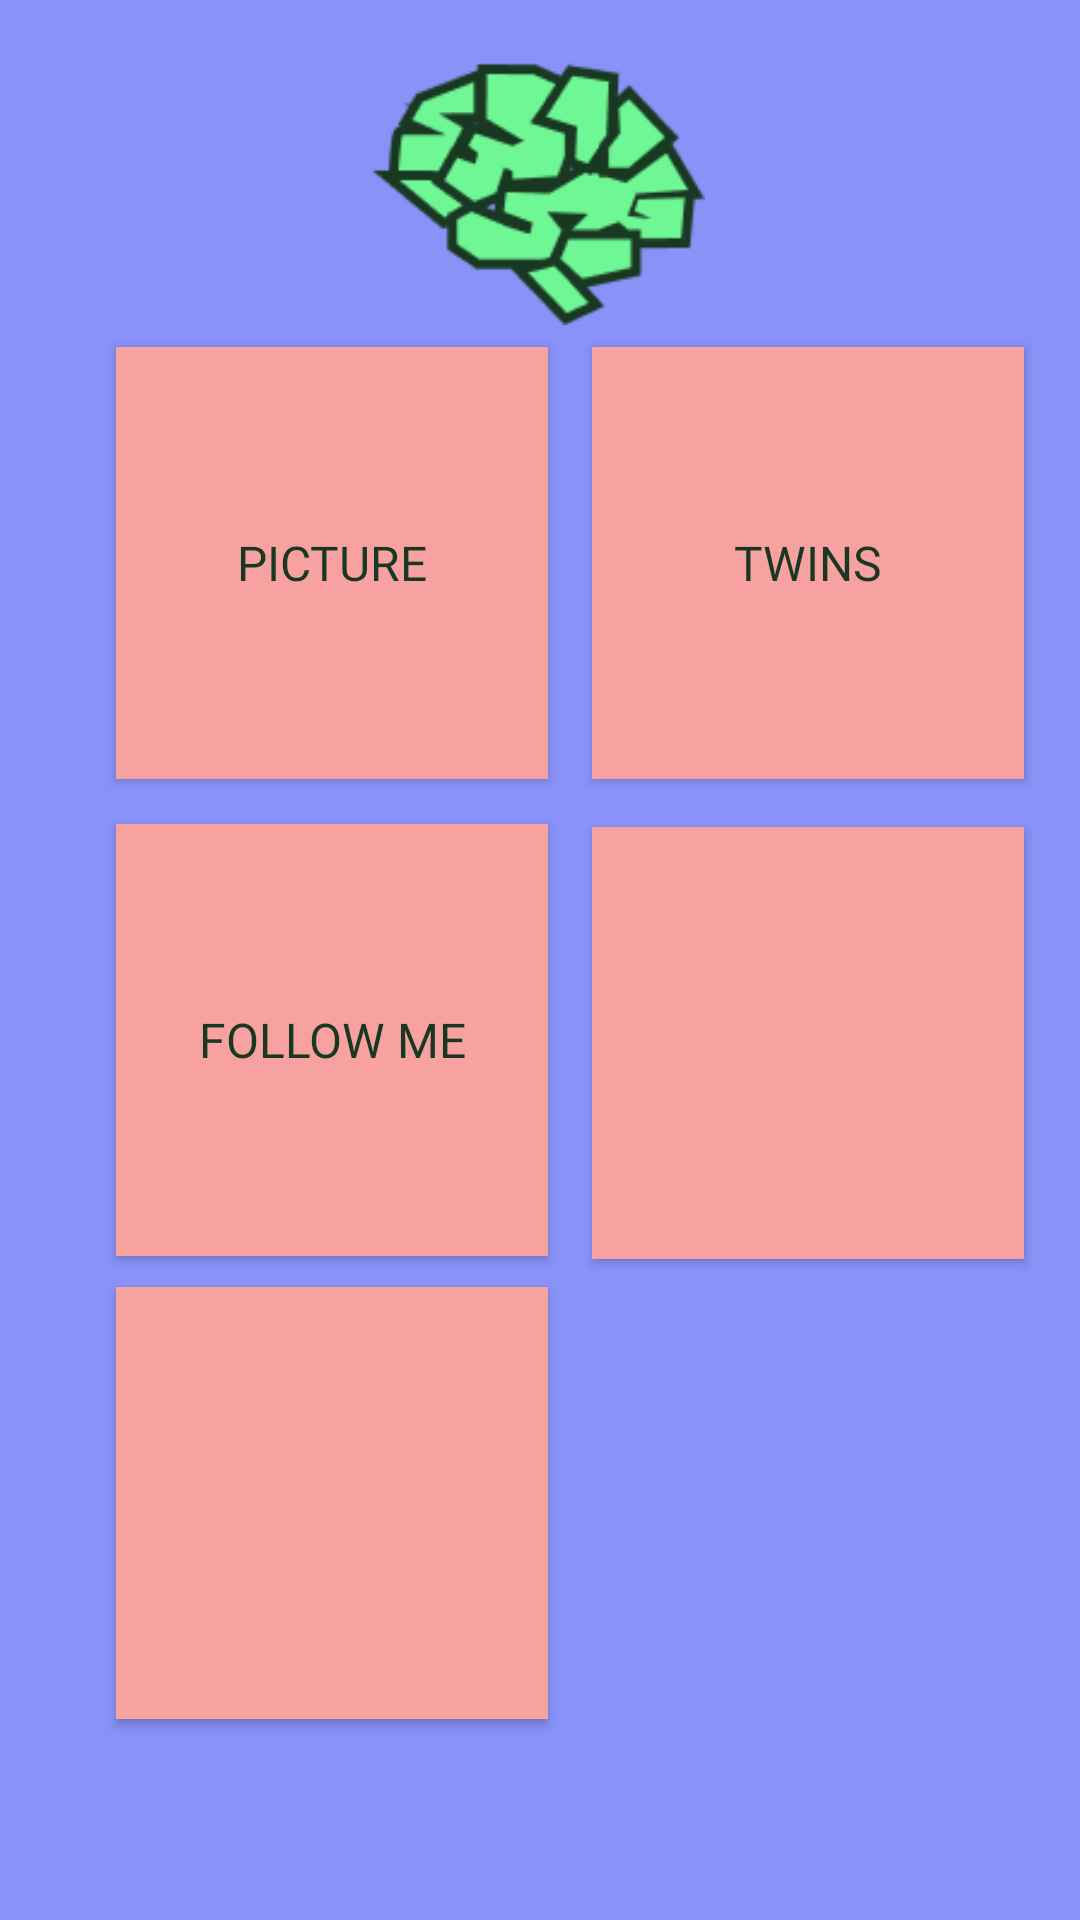

Produce the Android XML layout that renders to this screen, including the resource entries it uses.
<!-- AndroidManifest.xml: application theme Theme.RemindApp -->
<!-- res/layout/activity_menu_principal.xml -->
<?xml version="1.0" encoding="utf-8"?>
<androidx.constraintlayout.widget.ConstraintLayout xmlns:android="http://schemas.android.com/apk/res/android"
    xmlns:app="http://schemas.android.com/apk/res-auto"
    xmlns:tools="http://schemas.android.com/tools"
    android:layout_width="match_parent"
    android:layout_height="match_parent"
    android:background="@color/Primary"
    tools:context=".MenuPrincipal">

    <Button
        android:id="@+id/button4"
        android:layout_width="144dp"
        android:layout_height="144dp"
        android:background="@color/Complementary"
        android:fontFamily="@font/pacifico"
        android:onClick="IngresoTwins"
        android:text="Twins"
        android:textColor="@color/Alert"
        android:textSize="16sp"
        app:layout_constraintBottom_toBottomOf="parent"
        app:layout_constraintEnd_toEndOf="parent"
        app:layout_constraintHorizontal_bias="0.44"
        app:layout_constraintStart_toEndOf="@+id/button2"
        app:layout_constraintTop_toBottomOf="@+id/imageView2"
        app:layout_constraintVertical_bias="0.017"
        app:strokeColor="@color/Alert"
        app:strokeWidth="@dimen/buy_button_height" />

    <Button
        android:id="@+id/button7"
        android:layout_width="144dp"
        android:layout_height="144dp"
        android:background="@color/Complementary"
        android:fontFamily="@font/pacifico"
        android:onClick="IngresoExtras"
        android:textColor="@color/Alert"
        android:textSize="16sp"
        app:cornerRadius="@dimen/margin_large"
        app:icon="@drawable/settings"
        app:iconGravity="textEnd"
        app:iconTint="@color/Alert"
        app:layout_constraintBottom_toBottomOf="parent"
        app:layout_constraintEnd_toEndOf="parent"
        app:layout_constraintHorizontal_bias="0.179"
        app:layout_constraintStart_toStartOf="parent"
        app:layout_constraintTop_toBottomOf="@+id/button6"
        app:layout_constraintVertical_bias="0.134"
        app:strokeColor="@color/Alert"
        app:strokeWidth="4dp" />

    <Button
        android:id="@+id/button6"
        android:layout_width="144dp"
        android:layout_height="144dp"
        android:background="@color/Complementary"
        android:fontFamily="@font/pacifico"
        android:onClick="IngresoFollowMe"
        android:text="Follow me"
        android:textColor="@color/Alert"
        android:textSize="16sp"
        app:layout_constraintBottom_toBottomOf="parent"
        app:layout_constraintEnd_toEndOf="parent"
        app:layout_constraintHorizontal_bias="0.179"
        app:layout_constraintStart_toStartOf="parent"
        app:layout_constraintTop_toBottomOf="@+id/button2"
        app:layout_constraintVertical_bias="0.064"
        app:strokeColor="@color/Alert"
        app:strokeWidth="4dp" />

    <Button
        android:id="@+id/button5"
        android:layout_width="144dp"
        android:layout_height="144dp"
        android:layout_marginTop="4dp"
        android:background="@color/Complementary"
        android:fontFamily="@font/pacifico"
        android:onClick="IngresoProfile"
        android:textColor="@color/Alert"
        android:textSize="16sp"
        app:icon="@drawable/profile"
        app:iconGravity="textEnd"
        app:iconTint="@color/Alert"
        app:layout_constraintBottom_toBottomOf="parent"
        app:layout_constraintEnd_toEndOf="parent"
        app:layout_constraintHorizontal_bias="0.44"
        app:layout_constraintStart_toEndOf="@+id/button6"
        app:layout_constraintTop_toBottomOf="@+id/button4"
        app:layout_constraintVertical_bias="0.052"
        app:strokeColor="@color/Alert"
        app:strokeWidth="4dp" />

    <Button
        android:id="@+id/button2"
        android:layout_width="144dp"
        android:layout_height="144dp"
        android:background="@color/Complementary"
        android:fontFamily="@font/pacifico"
        android:onClick="IngresoPicture"
        android:text="Picture"
        android:textColor="@color/Alert"
        android:textSize="16sp"
        app:layout_constraintBottom_toBottomOf="parent"
        app:layout_constraintEnd_toEndOf="parent"
        app:layout_constraintHorizontal_bias="0.179"
        app:layout_constraintStart_toStartOf="parent"
        app:layout_constraintTop_toBottomOf="@+id/imageView2"
        app:layout_constraintVertical_bias="0.017"
        app:strokeColor="@color/Alert"
        app:strokeWidth="4dp" />

    <ImageView
        android:id="@+id/imageView2"
        android:layout_width="111dp"
        android:layout_height="89dp"
        app:layout_constraintBottom_toBottomOf="parent"
        app:layout_constraintEnd_toEndOf="parent"
        app:layout_constraintHorizontal_bias="0.498"
        app:layout_constraintStart_toStartOf="parent"
        app:layout_constraintTop_toTopOf="parent"
        app:layout_constraintVertical_bias="0.036"
        app:srcCompat="@drawable/brain" />

    <ImageView
        android:id="@+id/imageView3"
        android:layout_width="wrap_content"
        android:layout_height="wrap_content"
        android:padding="8dp"
        app:layout_constraintBottom_toBottomOf="parent"
        app:layout_constraintEnd_toEndOf="parent"
        app:layout_constraintStart_toStartOf="parent"
        app:layout_constraintTop_toBottomOf="@+id/button7"
        app:layout_constraintVertical_bias="0.163"
        app:srcCompat="@drawable/remindtitle" />
</androidx.constraintlayout.widget.ConstraintLayout>
<!-- resources referenced by this layout -->
<resources>
  <color name="Alert">#193822</color>
  <color name="Complementary">#F7A1A1</color>
  <color name="Primary">#8892F7</color>
  <dimen name="buy_button_height">48dp</dimen>
  <dimen name="margin_large">10dp</dimen>
  <!-- drawable brain: png bitmap (drawable, 5914 bytes) -->
  <!-- drawable profile: png bitmap (drawable, 1369 bytes) -->
  <!-- drawable settings: png bitmap (drawable, 2103 bytes) -->
  <style name="Theme.RemindApp" parent="Theme.MaterialComponents.DayNight.DarkActionBar">
          
          <item name="colorPrimary">@color/Complementary</item>
          <item name="colorPrimaryVariant">@color/purple_700</item>
          <item name="colorOnPrimary">@color/white</item>
          
          <item name="colorSecondary">@color/teal_200</item>
          <item name="colorSecondaryVariant">@color/teal_700</item>
          <item name="colorOnSecondary">@color/black</item>
          
          <item name="android:statusBarColor" tools:targetApi="l">?attr/colorPrimaryVariant</item>
          
      </style>
  <color name="purple_700">#FF3700B3</color>
  <color name="white">#FFFFFFFF</color>
  <color name="teal_200">#FF03DAC5</color>
  <color name="teal_700">#FF018786</color>
  <color name="black">#FF000000</color>
</resources>
